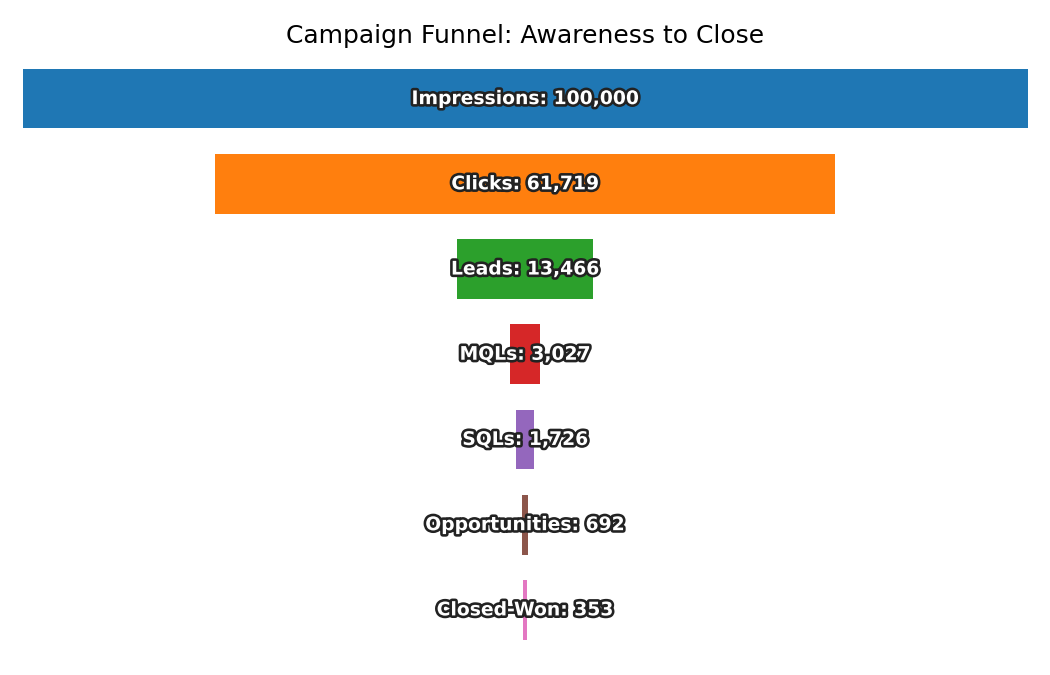

The file beside this chart, header and first rows:
Stage, Count
Impressions, 100000
Clicks, 61719
Leads, 13466
MQLs, 3027
SQLs, 1726
Opportunities, 692
Closed-Won, 353
